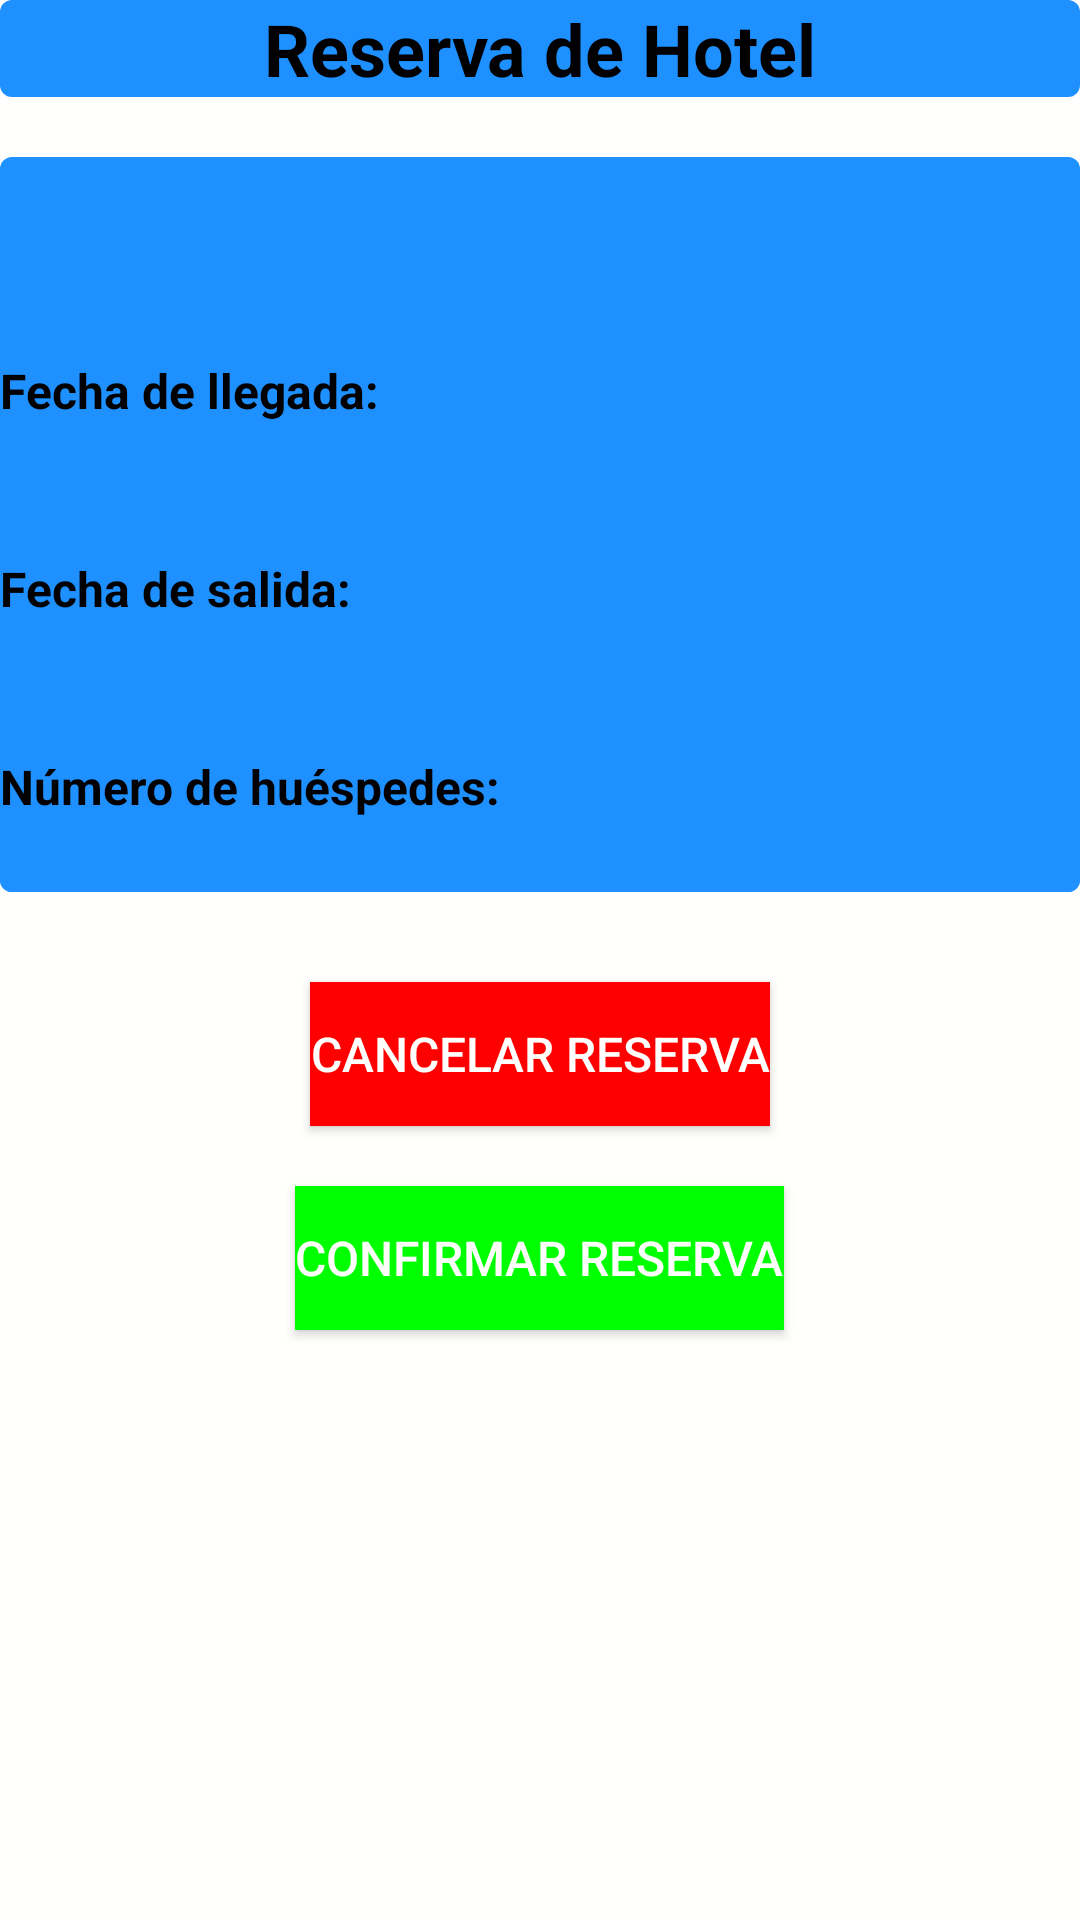

Layout XML and referenced resources for this Android screen:
<!-- AndroidManifest.xml: application theme Theme.IBooking -->
<!-- res/layout/activity_reservation.xml -->
<?xml version="1.0" encoding="utf-8"?>
<RelativeLayout xmlns:android="http://schemas.android.com/apk/res/android"
    xmlns:tools="http://schemas.android.com/tools"
    android:layout_width="match_parent"
    android:layout_height="match_parent"
    android:background="@color/white">

    
    <TextView
        android:id="@+id/reservation_title"
        android:layout_width="match_parent"
        android:layout_height="wrap_content"
        android:gravity="center_horizontal"
        android:text="@string/reservation_title"
        android:textColor="@color/black"
        android:textSize="24sp"
        android:textStyle="bold" />

    
    <LinearLayout
        android:id="@+id/hotel_info_section"
        android:layout_width="match_parent"
        android:layout_height="wrap_content"
        android:layout_below="@id/reservation_title"
        android:layout_marginTop="20dp"
        android:orientation="vertical">

        
        <ImageView
            android:id="@+id/hotel_image"
            android:layout_width="match_parent"
            android:layout_height="wrap_content"
            android:adjustViewBounds="true"
            android:scaleType="centerCrop"
            android:src="@drawable/hotel_placeholder"
            tools:ignore="ImageContrastCheck"
            android:contentDescription="TODO" />

        
        <TextView
            android:id="@+id/hotel_name"
            android:layout_width="match_parent"
            android:layout_height="wrap_content"
            android:layout_marginTop="20dp"
            android:gravity="center_horizontal"
            android:textColor="@color/black"
            android:textSize="20sp"
            android:textStyle="bold" />

        
        <TextView
            android:id="@+id/arrival_date_label"
            android:layout_width="match_parent"
            android:layout_height="wrap_content"
            android:layout_marginTop="20dp"
            android:text="@string/arrival_date_label"
            android:textColor="@color/black"
            android:textSize="16sp"
            android:textStyle="bold" />

        <TextView
            android:id="@+id/arrival_date"
            android:layout_width="match_parent"
            android:layout_height="wrap_content"
            android:textColor="@color/black"
            android:textSize="18sp" />

        
        <TextView
            android:id="@+id/departure_date_label"
            android:layout_width="match_parent"
            android:layout_height="wrap_content"
            android:layout_marginTop="20dp"
            android:text="@string/departure_date_label"
            android:textColor="@color/black"
            android:textSize="16sp"
            android:textStyle="bold" />

        <TextView
            android:id="@+id/departure_date"
            android:layout_width="match_parent"
            android:layout_height="wrap_content"
            android:textColor="@color/black"
            android:textSize="18sp" />

        
        <TextView
            android:id="@+id/guest_count_label"
            android:layout_width="match_parent"
            android:layout_height="wrap_content"
            android:layout_marginTop="20dp"
            android:text="@string/guest_count_label"
            android:textColor="@color/black"
            android:textSize="16sp"
            android:textStyle="bold" />

        <TextView
            android:id="@+id/guest_count"
            android:layout_width="match_parent"
            android:layout_height="wrap_content"
            android:textColor="@color/black"
            android:textSize="18sp" />
    </LinearLayout>
    
    <Button
        android:id="@+id/cancel_button"
        android:layout_width="wrap_content"
        android:layout_height="wrap_content"
        android:layout_below="@id/hotel_info_section"
        android:layout_centerHorizontal="true"
        android:layout_marginTop="30dp"
        android:background="@color/red"
        android:text="@string/cancel_reservation_button"
        android:textColor="@color/white"
        android:textSize="16sp" />

    
    <Button
        android:id="@+id/confirm_button"
        android:layout_width="wrap_content"
        android:layout_height="wrap_content"
        android:layout_below="@id/cancel_button"
        android:layout_centerHorizontal="true"
        android:layout_marginTop="20dp"
        android:background="@color/green"
        android:text="@string/confirm_reservation_button"
        android:textColor="@color/white"
        android:textSize="16sp" />

</RelativeLayout>
<!-- resources referenced by this layout -->
<resources>
  <color name="black">#000000</color>
  <color name="green">#00FF00</color>
  <color name="red">#FF0000</color>
  <color name="white">#fffffd</color>
  <string name="arrival_date_label">Fecha de llegada:</string>
  <string name="cancel_reservation_button">Cancelar Reserva</string>
  <string name="confirm_reservation_button">Confirmar Reserva</string>
  <string name="departure_date_label">Fecha de salida:</string>
  <string name="guest_count_label">Número de huéspedes:</string>
  <string name="reservation_title">Reserva de Hotel</string>
  <style name="Theme.IBooking" parent="Theme.MaterialComponents.DayNight.DarkActionBar">
          
  
          
          <item name="colorPrimary">#FF5722</item>
  
          
          <item name="colorPrimaryDark">#E64A19</item>
  
          
          <item name="backgroundColor">#FFFFFF</item>
          <item name="colorOnPrimary">@color/white</item>
          
  
          <item name="colorOnSecondary">@color/black</item>
          
          <item name="android:statusBarColor">?attr/colorPrimaryVariant</item>
  
  
          <style name="BookingButtonStyle" parent="Widget.AppCompat.Button">
              <item name="android:textColor">@color/white</item>
              <item name="android:background">@drawable/booking_button_background</item>
  
          </style>
  
      </style>
  <!-- drawable booking_button_background (drawable) -->
  <?xml version="1.0" encoding="utf-8"?>
      <shape xmlns:android="http://schemas.android.com/apk/res/android"
          android:shape="rectangle">
          <solid android:color="@color/DodgerBlue"/>
          <corners android:radius="4dp"/>
      </shape>
  <color name="DodgerBlue">#1E90FF</color>
</resources>
